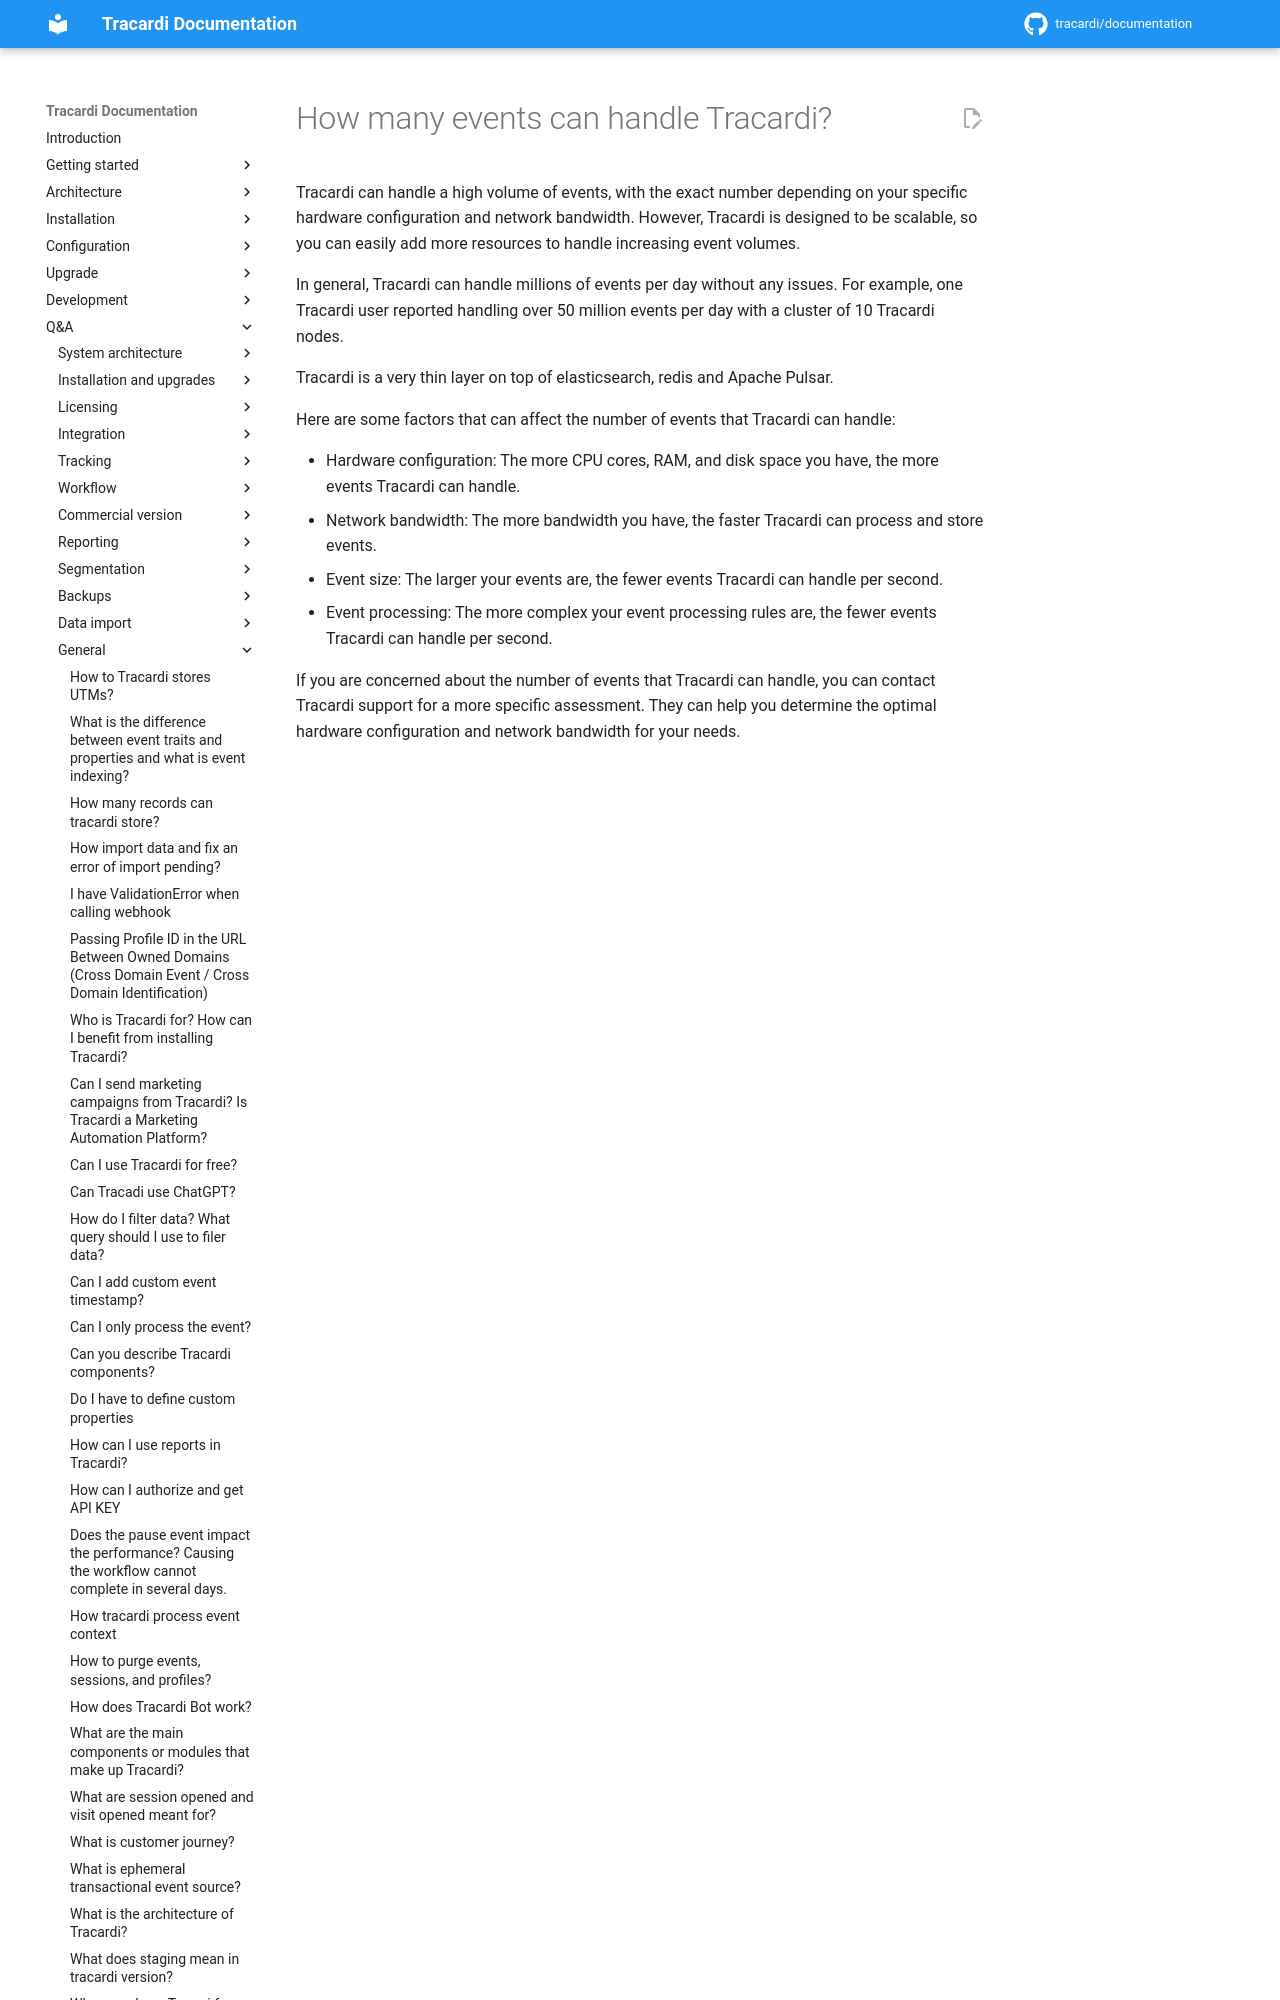

repository: Tracardi/documentation · page: 1.1.x/qa/how_many_events_can_handle_tracardi/index.html · generator: mkdocs

# How many events can handle Tracardi?

Tracardi can handle a high volume of events, with the exact number depending on your specific hardware configuration and
network bandwidth. However, Tracardi is designed to be scalable, so you can easi
